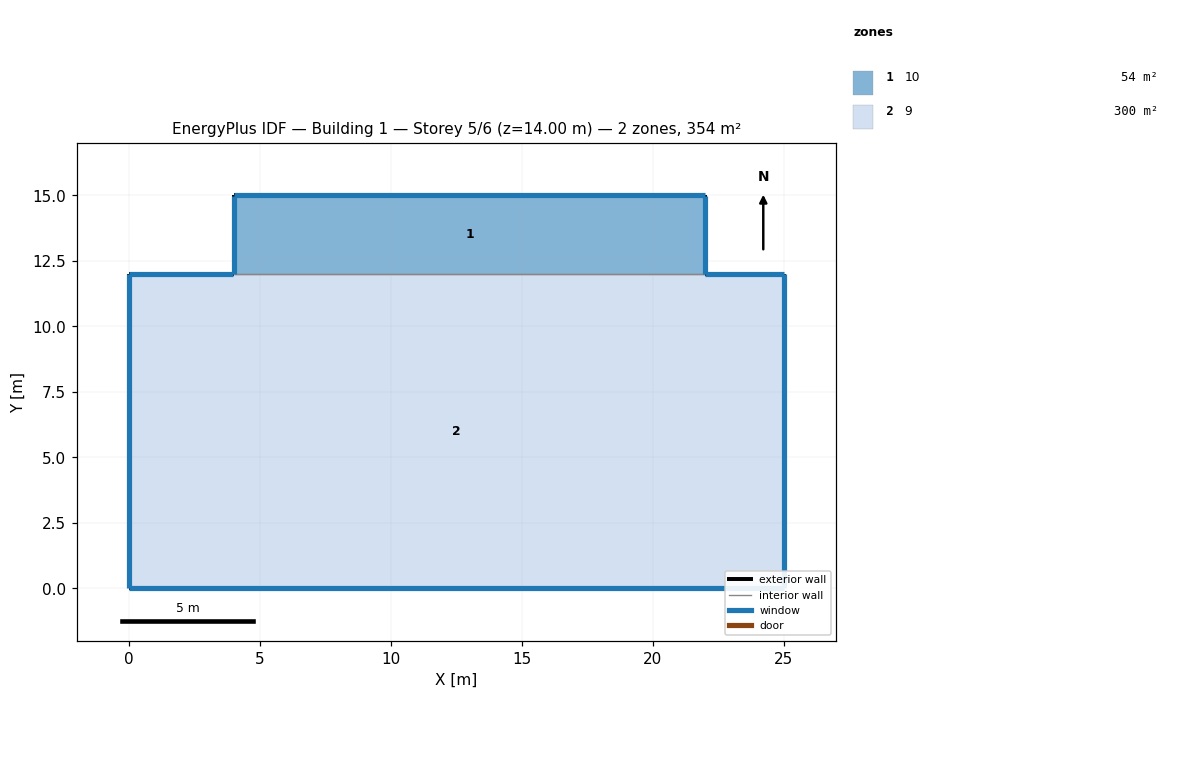
=== STOREY PLAN SPEC (per zone: floor XY polygon, exterior-wall plan segments, windows/doors) ===
zone 1: 10  (54.0 m²)
  floor: (4.00, 12.00) (4.00, 15.00) (22.00, 15.00) (22.00, 12.00)
  exterior wall: (4.00, 12.00) – (4.00, 15.00)  [3.0 m]
    window: (4.00, 14.99) – (4.00, 12.01)  [3.6 m²]
  exterior wall: (4.00, 15.00) – (22.00, 15.00)  [18.0 m]
    window: (21.99, 15.00) – (4.01, 15.00)  [21.9 m²]
  exterior wall: (22.00, 15.00) – (22.00, 12.00)  [3.0 m]
    window: (22.00, 12.01) – (22.00, 14.99)  [3.6 m²]
  interior walls: 1
zone 2: 9  (300.0 m²)
  floor: (0.00, 0.00) (0.00, 12.00) (4.00, 12.00) (22.00, 12.00) (25.00, 12.00) (25.00, 0.00)
  exterior wall: (25.00, 0.00) – (0.00, 0.00)  [25.0 m]
    window: (0.01, 0.00) – (24.99, 0.00)  [30.5 m²]
  exterior wall: (0.00, 0.00) – (0.00, 12.00)  [12.0 m]
    window: (0.00, 11.99) – (0.00, 0.01)  [14.6 m²]
  exterior wall: (0.00, 12.00) – (4.00, 12.00)  [4.0 m]
    window: (3.99, 12.00) – (0.01, 12.00)  [4.9 m²]
  exterior wall: (22.00, 12.00) – (25.00, 12.00)  [3.0 m]
    window: (24.99, 12.00) – (22.01, 12.00)  [3.6 m²]
  exterior wall: (25.00, 12.00) – (25.00, 0.00)  [12.0 m]
    window: (25.00, 0.01) – (25.00, 11.99)  [14.6 m²]
  interior walls: 1

=== DERIVED (storey summary) ===
Building: Building 1
Storey: 5 of 6  (floor level z = 14.00 m)
Storey gross floor area: 354.0 m²
Zones on this storey: 2
  - 10: floor 54.0 m²; exterior wall 24.0 m (84.0 m²); 3 window(s) 29.2 m²; WWR 34.8%
  - 9: floor 300.0 m²; exterior wall 56.0 m (196.0 m²); 5 window(s) 68.2 m²; WWR 34.8%
Zone adjacency (shared interzone walls):
  - 10 ↔ 9